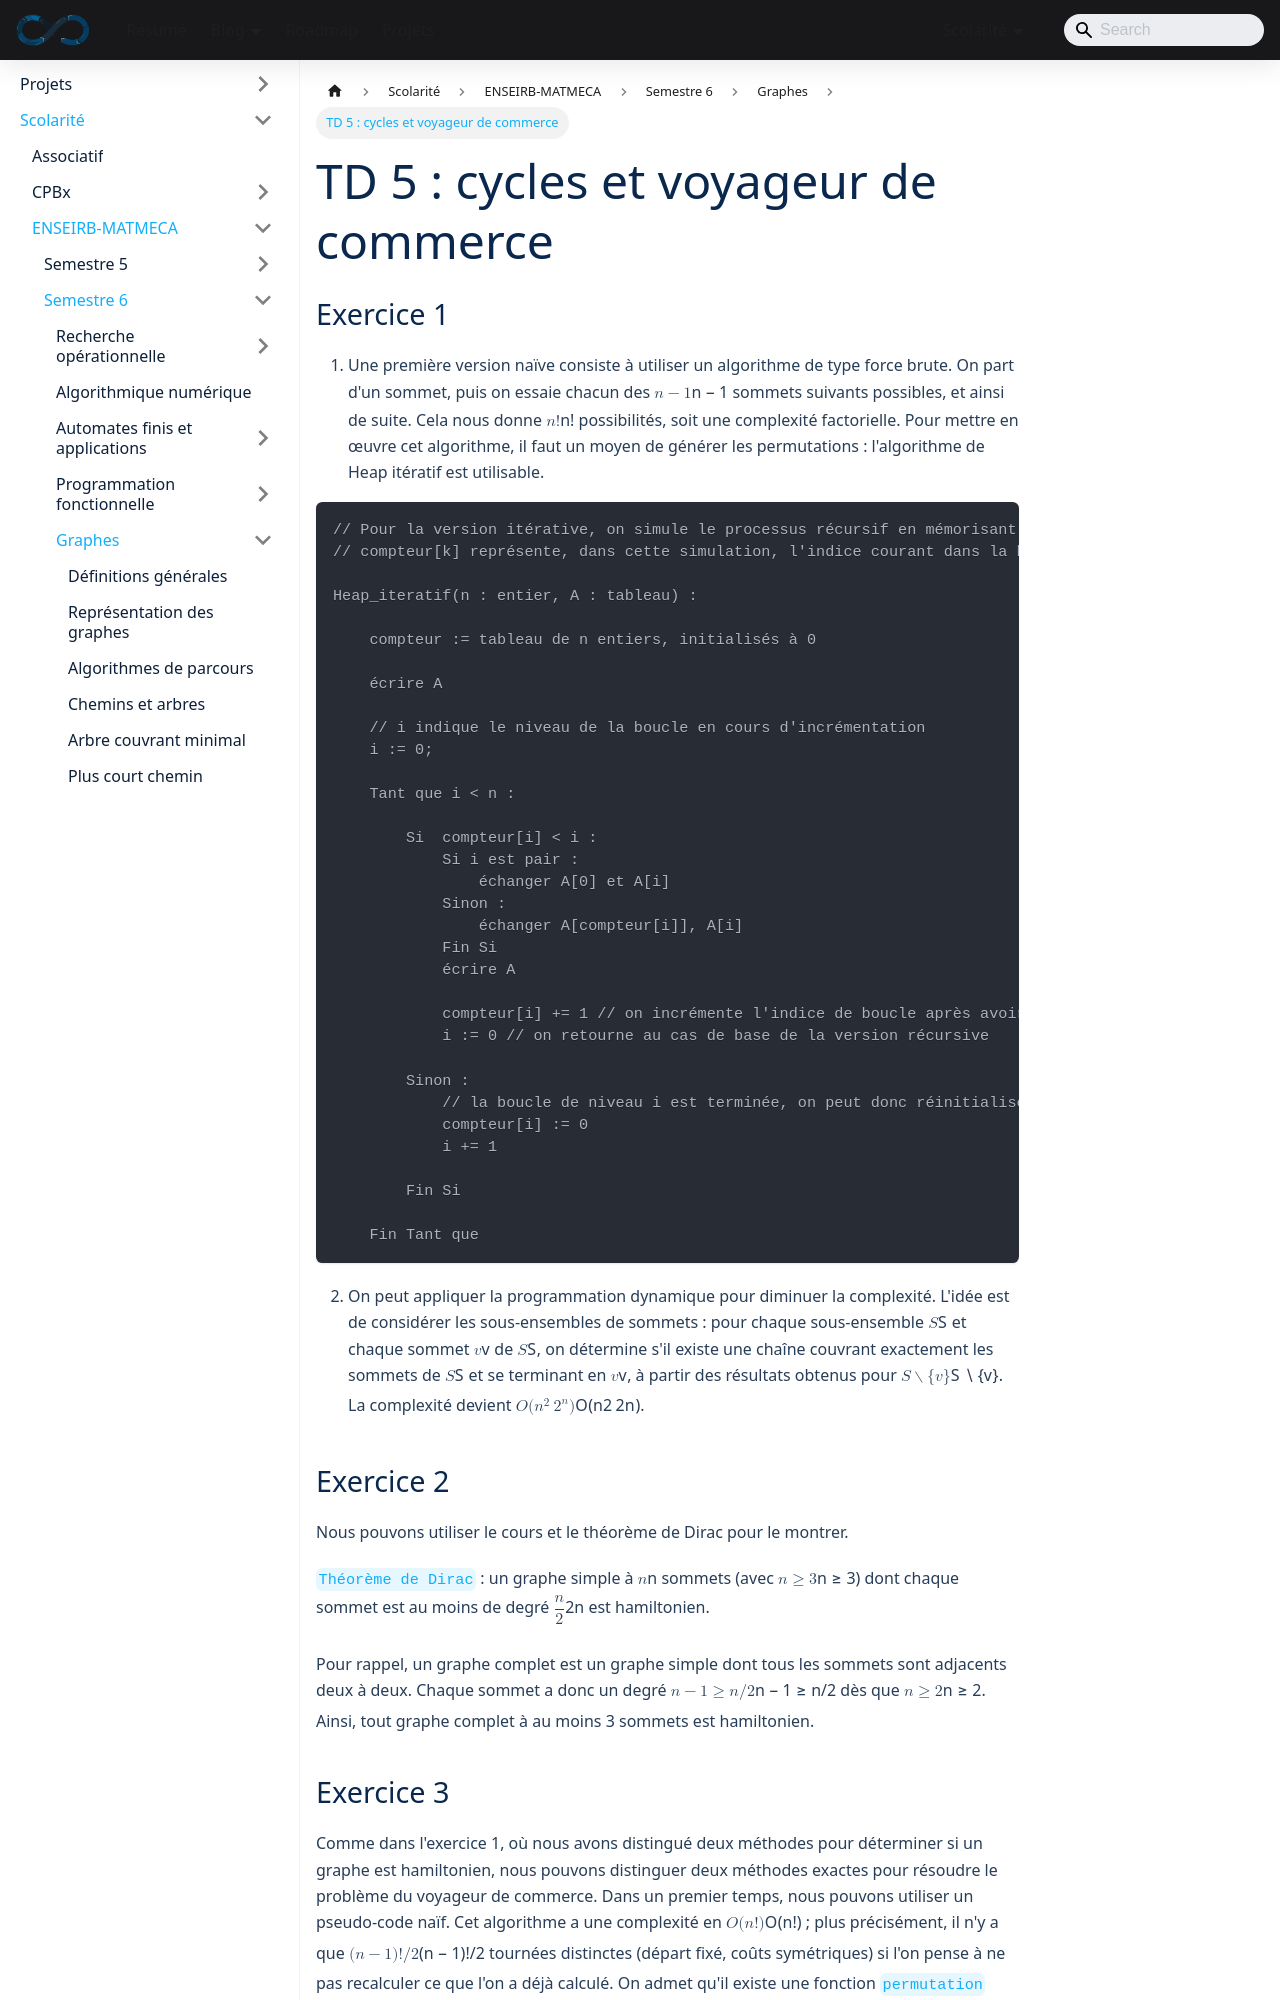

repository: sedelpeuch/sedelpeuch.github.io · page: docs/scolarite/enseirb/s6/graph/5/index.html · generator: docusaurus

---
title: "TD 5 : cycles et voyageur de commerce"
description: "Cycles hamiltoniens et problème du voyageur de commerce : force brute avec l'algorithme de Heap, programmation dynamique de Held-Karp, théorème de Dirac et 2-approximation par arbre couvrant minimal."
sidebar_position: 15
sidebar_custom_props:
  kind: td
---

## Exercice 1

1. Une première version naïve consiste à utiliser un algorithme de type force
   brute. On part d'un sommet, puis on essaie chacun des $n-1$ sommets suivants possibles, et ainsi de suite. Cela nous donne $n!$ possibilités, soit
   une complexité factorielle. Pour mettre en œuvre cet algorithme, il faut un moyen de
   générer les permutations : l'algorithme de Heap itératif est utilisable.

```text
// Pour la version itérative, on simule le processus récursif en mémorisant les indices de boucle dans un tableau compteur.
// compteur[k] représente, dans cette simulation, l'indice courant dans la boucle de Heap(k,A).

Heap_iteratif(n : entier, A : tableau) :

    compteur := tableau de n entiers, initialisés à 0

    écrire A

    // i indique le niveau de la boucle en cours d'incrémentation
    i := 0;

    Tant que i < n :

        Si  compteur[i] < i :
            Si i est pair :
                échanger A[0] et A[i]
            Sinon :
                échanger A[compteur[i]], A[i]
            Fin Si
            écrire A

            compteur[i] += 1 // on incrémente l'indice de boucle après avoir effectué une itération
            i := 0 // on retourne au cas de base de la version récursive

        Sinon :
            // la boucle de niveau i est terminée, on peut donc réinitialiser l'indice et retourner au niveau supérieur
            compteur[i] := 0
            i += 1

        Fin Si

    Fin Tant que
```

2. On peut appliquer la programmation dynamique pour diminuer la
   complexité. L'idée est de considérer les sous-ensembles de sommets :
   pour chaque sous-ensemble $S$ et chaque sommet $v$ de $S$, on détermine
   s'il existe une chaîne couvrant exactement les sommets de $S$ et se terminant en $v$, à partir des résultats obtenus pour $S \setminus \{v\}$. La complexité devient $O(n^2 \, 2^n)$.

## Exercice 2

Nous pouvons utiliser le cours et le théorème de Dirac pour le montrer.

`Théorème de Dirac` : un graphe simple à $n$ sommets (avec $n \geq 3$) dont chaque sommet
est au moins de degré $\dfrac{n}{2}$ est hamiltonien.

Pour rappel, un graphe complet est un graphe simple dont tous les sommets sont
adjacents deux à deux. Chaque sommet a donc un degré $n-1 \geq n/2$ dès que
$n \geq 2$. Ainsi, tout graphe complet à au moins 3 sommets est hamiltonien.
